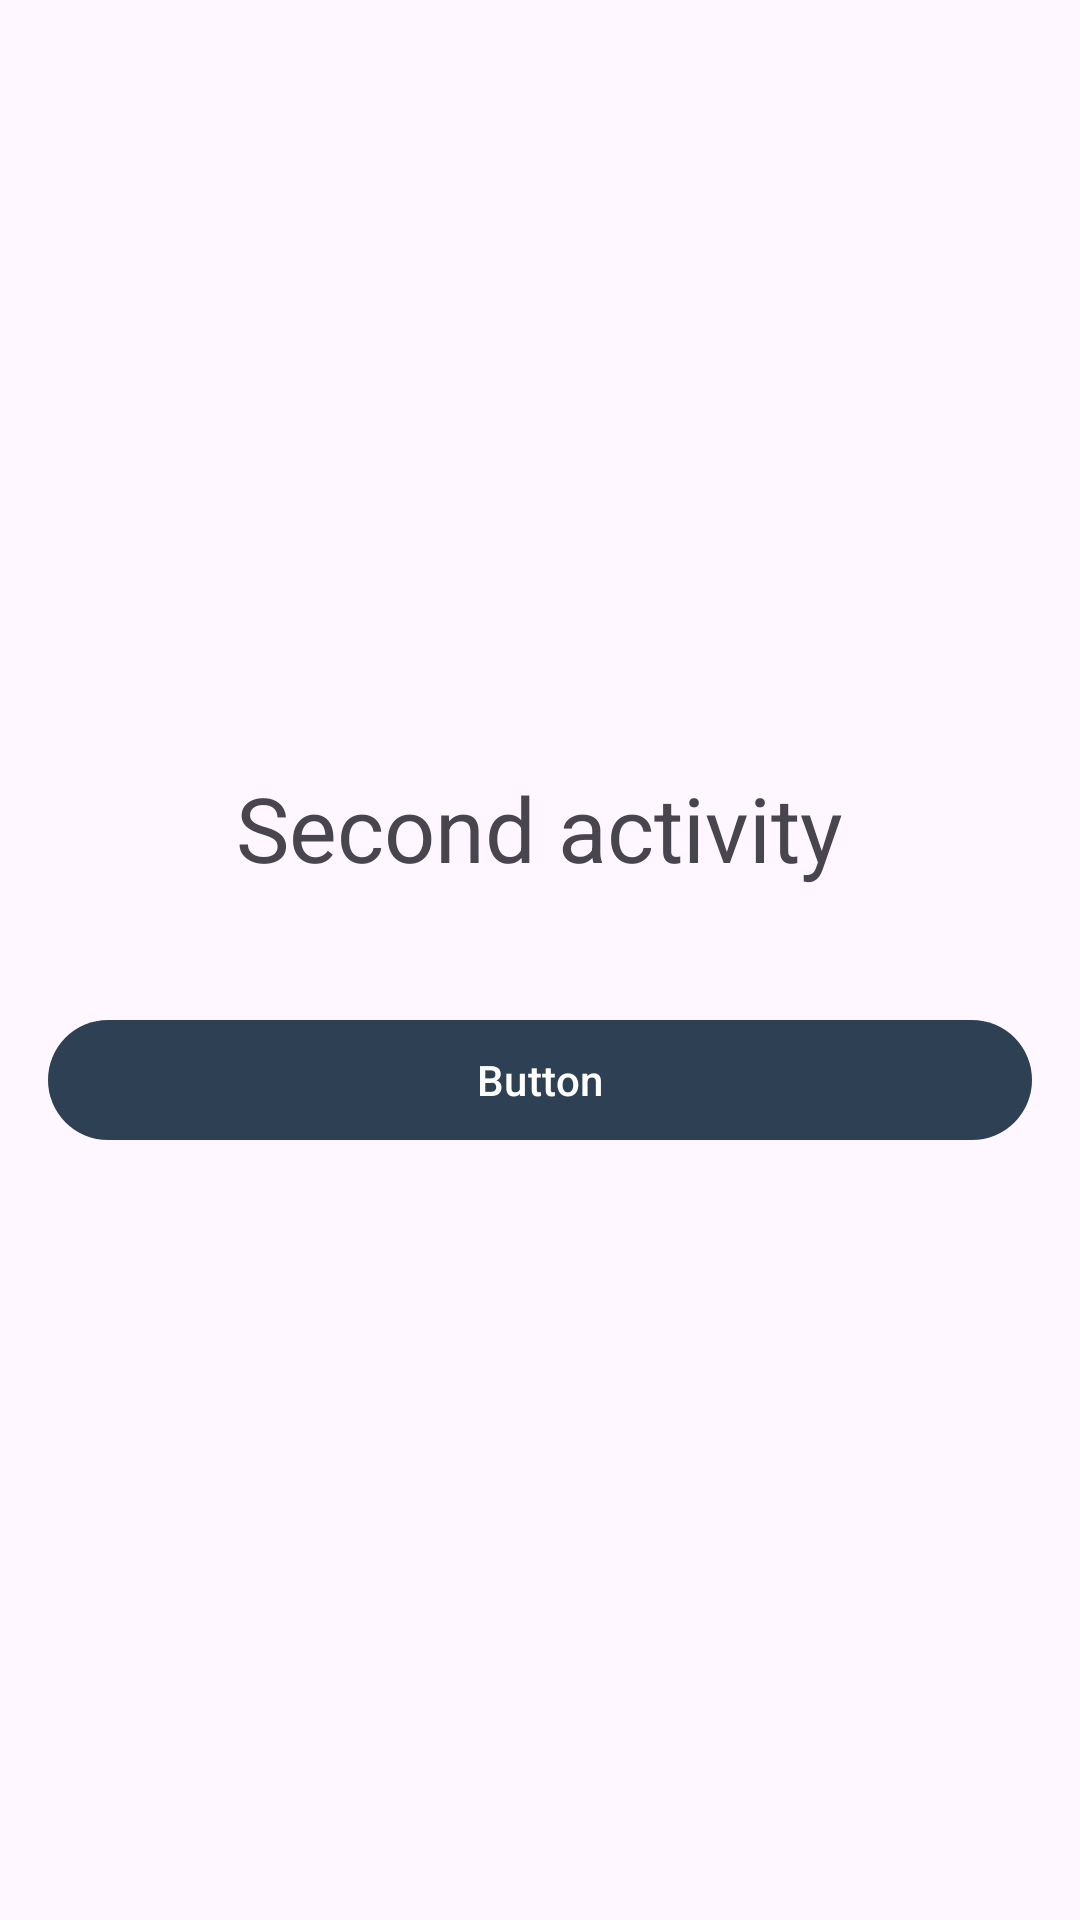

Write the Android layout XML for this screen, with the resource values it uses.
<!-- AndroidManifest.xml: application theme Theme.FSApp -->
<!-- res/layout/activity_second.xml -->
<?xml version="1.0" encoding="utf-8"?>
<LinearLayout xmlns:android="http://schemas.android.com/apk/res/android"
    android:id="@+id/main"
    android:layout_width="match_parent"
    android:layout_height="match_parent"
    android:orientation="vertical"
    android:gravity="center"
    android:padding="16dp" >

    
<TextView
android:id="@+id/textView"
android:layout_width="wrap_content"
android:layout_height="wrap_content"
android:text="Second activity"
android:textSize="30sp"
    />

    <Button
        android:id="@+id/button2"
        android:layout_width="match_parent"
        android:layout_height="wrap_content"
        android:layout_marginTop="40dp"

        android:text="Button" />


</LinearLayout>
<!-- resources referenced by this layout -->
<resources>
  <style name="Theme.FSApp" parent="Base.Theme.FSApp" />
  <style name="Base.Theme.FSApp" parent="Theme.Material3.DayNight">
          
          
  
          <item name="colorPrimary">@color/menu_button</item>
      </style>
  <color name="menu_button">#2e4053</color>
</resources>
